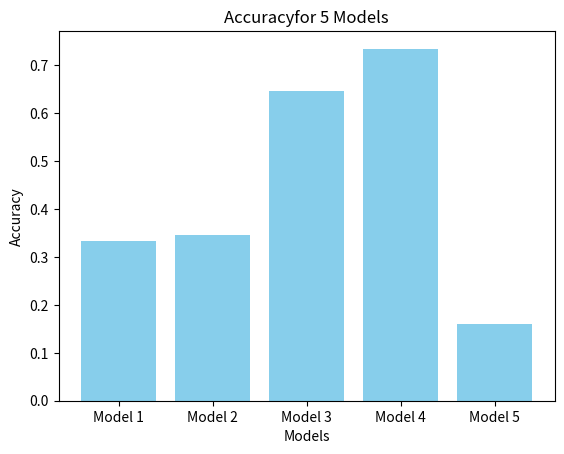

Generate this figure with matplotlib:
import matplotlib.pyplot as plt

# Model names
models = ['Model 1', 'Model 2', 'Model 3', 'Model 4', 'Model 5']

# Time taken for each model (replace with your actual time values)
time_taken = [0.333, 0.345365, 0.6467, 0.7346745, 0.16]  # Replace these with your actual time values

# Create a bar graph
plt.bar(models, time_taken, color='skyblue')

# Adding labels and title
plt.xlabel('Models')
plt.ylabel('Accuracy')
plt.title('Accuracyfor 5 Models')

# Display the graph
plt.show()
